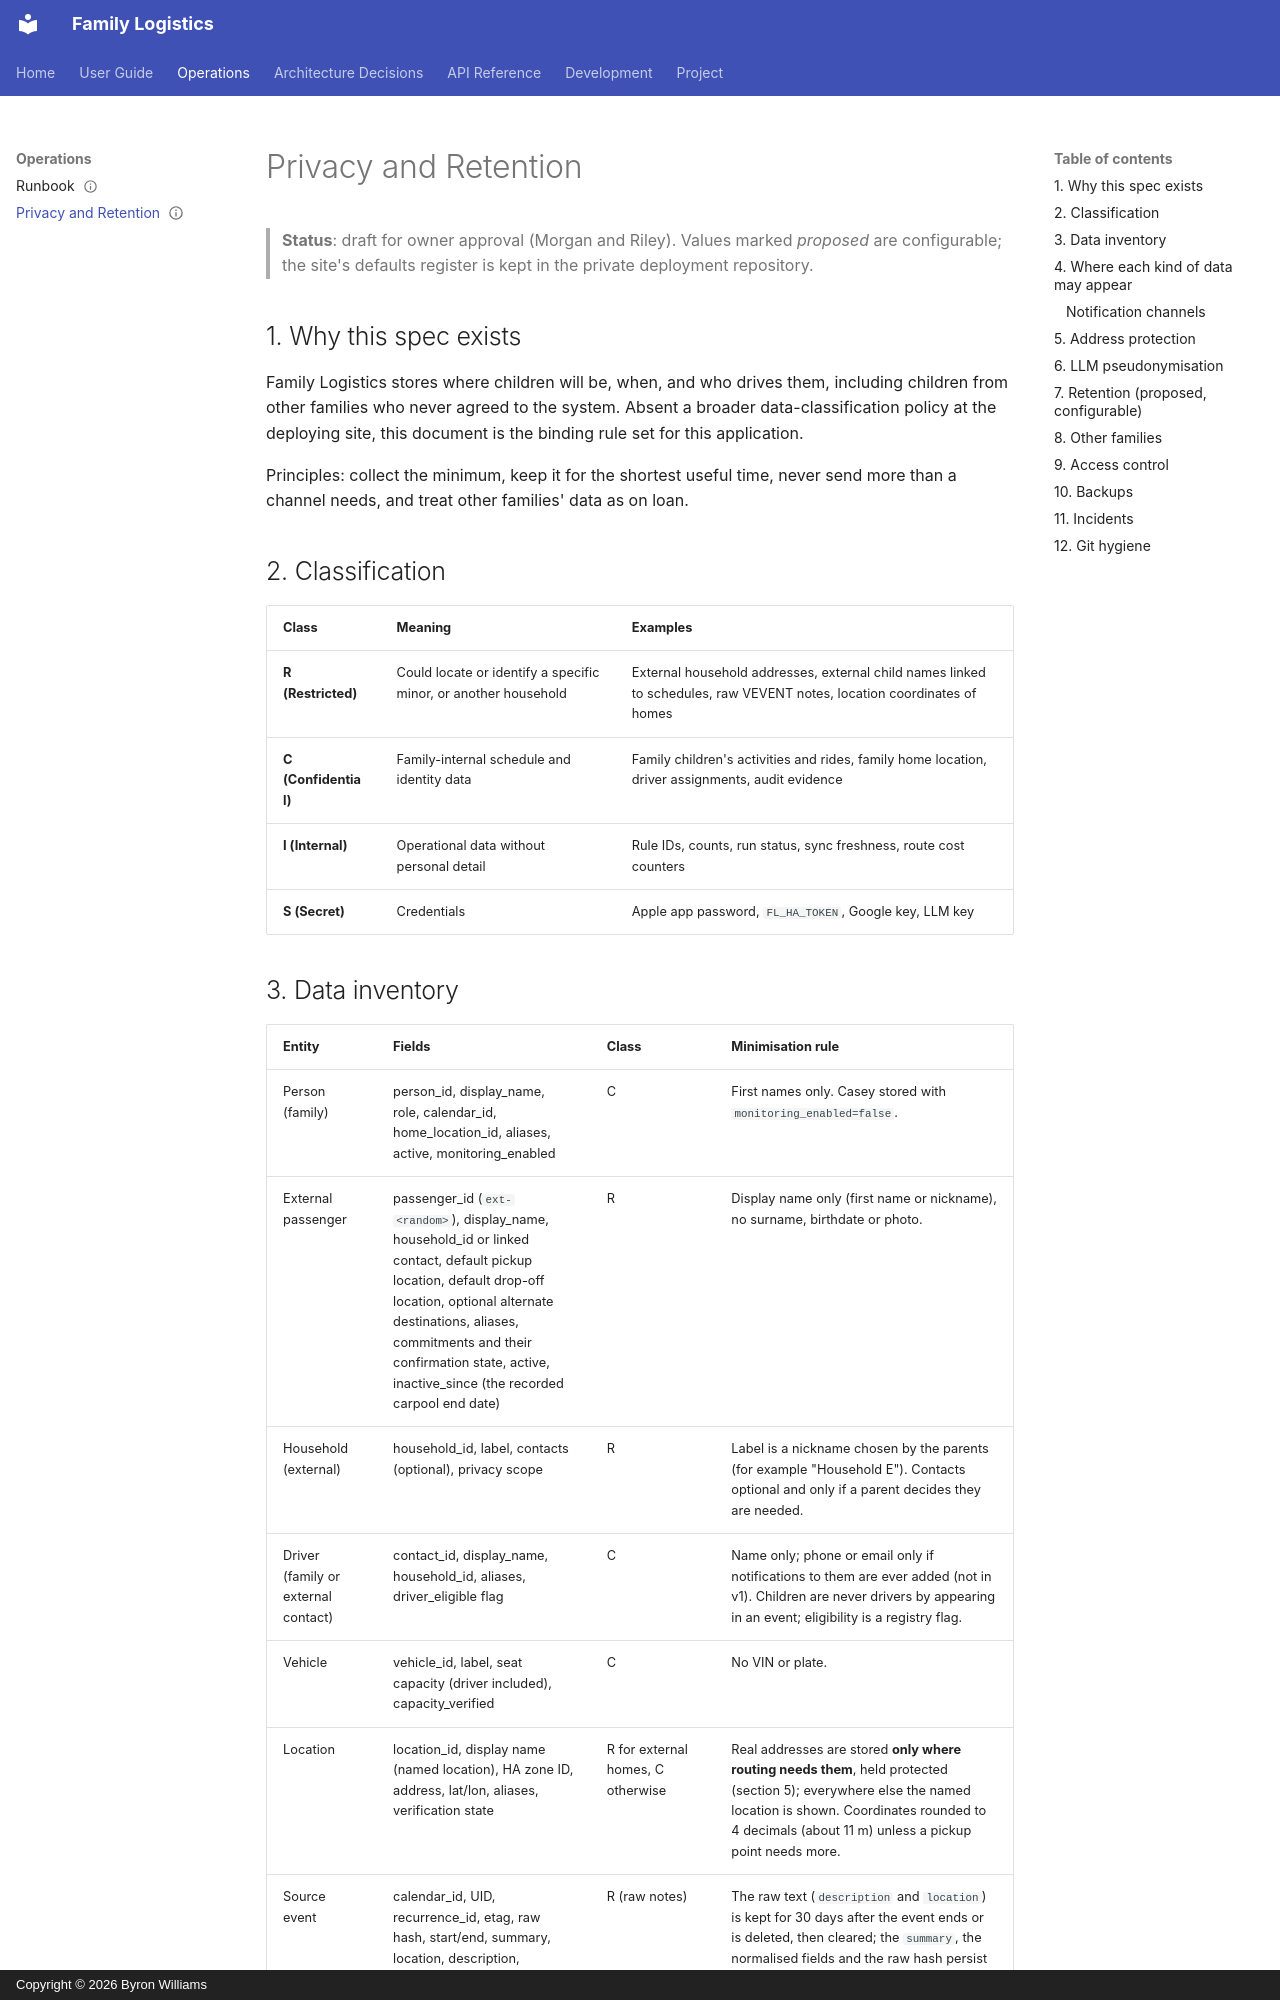

repository: ByronWilliamsCPA/family-logistics · page: privacy/privacy-and-retention-spec/index.html · generator: mkdocs · copyright: Copyright © 2026 Byron Williams

---
schema_type: common
title: "Privacy and Data-Retention Specification"
description: "How Family Logistics collects, protects, shares, retains and deletes data about minors and external families."
tags:
  - privacy
  - security
  - retention
  - compliance
status: draft
owner: core-maintainer
purpose: "Project-specific data handling rules for children's schedules, locations and other families' data, pending a repo-wide classification policy."
---

> **Status**: draft for owner approval (Morgan and Riley). Values marked
> *proposed* are configurable; the site's defaults register is kept in the
> private deployment repository.

## 1. Why this spec exists

Family Logistics stores where children will be, when, and who drives them,
including children from other families who never agreed to the system. Absent
a broader data-classification policy at the deploying site, this document is
the binding rule set for this application.

Principles: collect the minimum, keep it for the shortest useful time, never
send more than a channel needs, and treat other families' data as on loan.

## 2. Classification

| Class | Meaning | Examples |
|-------|---------|----------|
| **R (Restricted)** | Could locate or identify a specific minor, or another household | External household addresses, external child names linked to schedules, raw VEVENT notes, location coordinates of homes |
| **C (Confidential)** | Family-internal schedule and identity data | Family children's activities and rides, family home location, driver assignments, audit evidence |
| **I (Internal)** | Operational data without personal detail | Rule IDs, counts, run status, sync freshness, route cost counters |
| **S (Secret)** | Credentials | Apple app password, `FL_HA_TOKEN`, Google key, LLM key |
